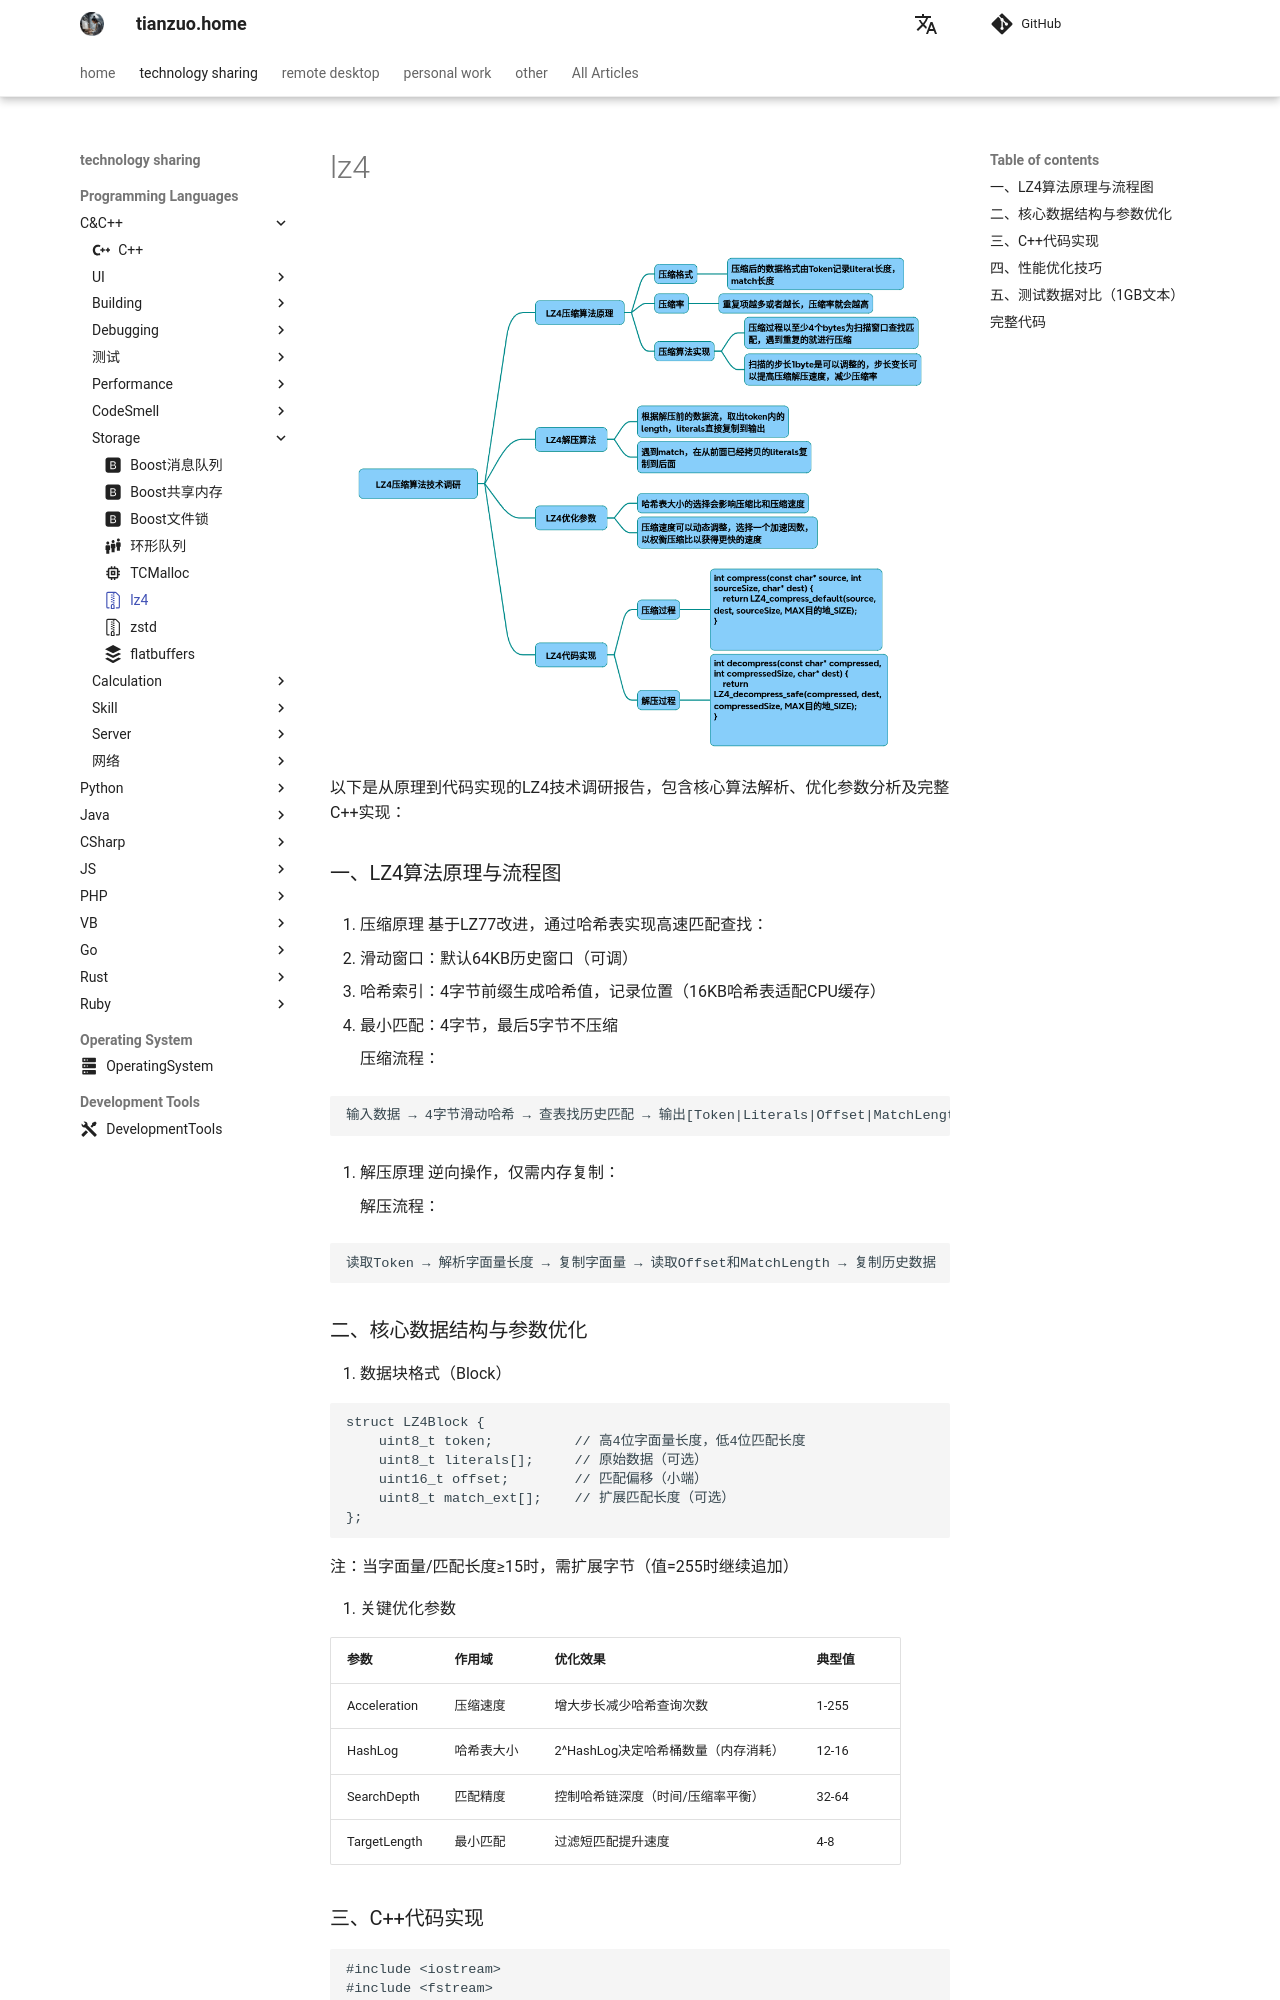

repository: zhengtianzuo/zhengtianzuo.github.io · page: en/technology/Cpp/025-lz4/index.html · generator: mkdocs

---
icon: octicons/file-zip-24
---

# lz4

![](../../img/lz4.png)

以下是从原理到代码实现的LZ4技术调研报告，包含核心算法解析、优化参数分析及完整C++实现：

### 一、LZ4算法原理与流程图
1. 压缩原理
基于LZ77改进，通过哈希表实现高速匹配查找：

* 滑动窗口：默认64KB历史窗口（可调）
* 哈希索引：4字节前缀生成哈希值，记录位置（16KB哈希表适配CPU缓存）
* 最小匹配：4字节，最后5字节不压缩

    压缩流程：
~~~text
输入数据 → 4字节滑动哈希 → 查表找历史匹配 → 输出[Token|Literals|Offset|MatchLength]
~~~
2. 解压原理
逆向操作，仅需内存复制：

    解压流程：
~~~text
读取Token → 解析字面量长度 → 复制字面量 → 读取Offset和MatchLength → 复制历史数据 
~~~
### 二、核心数据结构与参数优化
1. 数据块格式（Block）
~~~cpp
struct LZ4Block { 
    uint8_t token;          // 高4位字面量长度，低4位匹配长度 
    uint8_t literals[];     // 原始数据（可选）
    uint16_t offset;        // 匹配偏移（小端）
    uint8_t match_ext[];    // 扩展匹配长度（可选）
};
~~~
注：当字面量/匹配长度≥15时，需扩展字节（值=255时继续追加）

2. 关键优化参数

|参数	|作用域|	优化效果|	典型值|
|-|-|-|-|
|Acceleration|	压缩速度	|增大步长减少哈希查询次数|	1-255|
|HashLog|	哈希表大小	|2^HashLog决定哈希桶数量（内存消耗）|	12-16|
|SearchDepth	|匹配精度	|控制哈希链深度（时间/压缩率平衡）|	32-64|
|TargetLength	|最小匹配	|过滤短匹配提升速度|	4-8|
